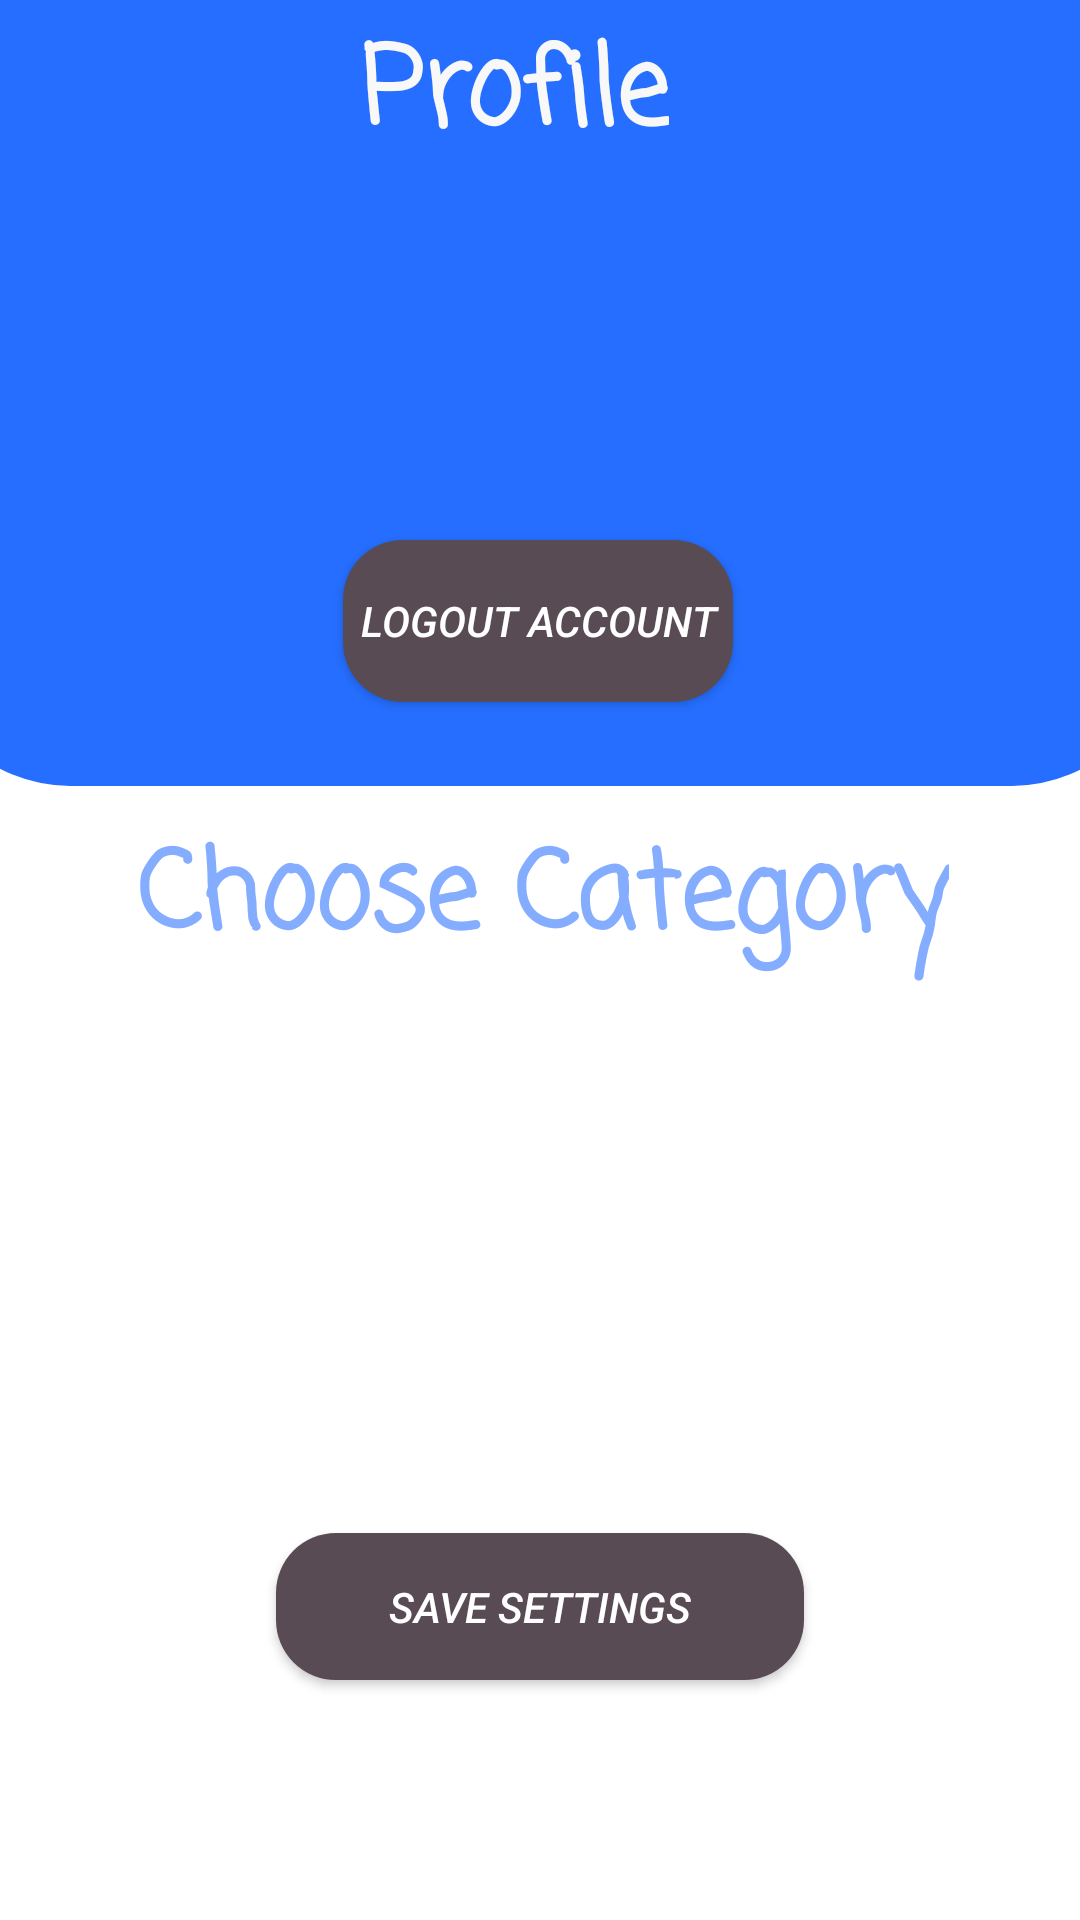

Android layout source for this screen:
<!-- AndroidManifest.xml: application theme AppTheme -->
<!-- res/layout/fragment_settings.xml -->
<?xml version="1.0" encoding="utf-8"?>
<androidx.constraintlayout.widget.ConstraintLayout xmlns:android="http://schemas.android.com/apk/res/android"
    xmlns:app="http://schemas.android.com/apk/res-auto"
    xmlns:tools="http://schemas.android.com/tools"
    android:id="@+id/containerSettings"
    android:layout_width="match_parent"
    android:layout_height="match_parent"
    android:background="@color/cardview_light_background"
    tools:context=".fragments.SettingsFragment">

    <ProgressBar
        android:id="@+id/pg"
        style="?android:attr/progressBarStyle"
        android:layout_width="82dp"
        android:layout_height="70dp"
        android:visibility="visible"
        app:layout_constraintBottom_toBottomOf="parent"
        app:layout_constraintEnd_toEndOf="parent"
        app:layout_constraintStart_toStartOf="parent"
        app:layout_constraintTop_toTopOf="parent" />

    <TextView
        android:id="@+id/choose"
        android:layout_width="wrap_content"
        android:layout_height="wrap_content"
        android:layout_marginTop="10dp"
        android:text="Choose Category"
        android:textColor="#85ADFF"
        android:textSize="36sp"
        android:textStyle="bold"
        app:fontFamily="casual"
        app:layout_constraintEnd_toEndOf="parent"
        app:layout_constraintHorizontal_bias="0.512"
        app:layout_constraintStart_toStartOf="parent"
        app:layout_constraintTop_toBottomOf="@+id/set" />

    <androidx.recyclerview.widget.RecyclerView
        android:id="@+id/rvCategory"
        android:layout_width="0dp"
        android:layout_height="0dp"
        android:layout_marginStart="10dp"
        android:layout_marginLeft="10dp"
        android:layout_marginEnd="10dp"
        android:layout_marginRight="10dp"
        android:layout_marginBottom="20dp"
        app:layout_constraintBottom_toTopOf="@+id/btSave"
        app:layout_constraintEnd_toEndOf="parent"
        app:layout_constraintStart_toStartOf="parent"
        app:layout_constraintTop_toBottomOf="@+id/choose"
        app:layout_constraintVertical_bias="0.0" />


    <Button
        android:id="@+id/btSave"
        android:layout_width="176dp"
        android:layout_height="49dp"
        android:layout_marginBottom="80dp"
        android:background="@drawable/button"
        android:text="Save Settings"
        android:textAllCaps="true"
        android:textColor="@color/cardview_light_background"
        android:textColorHint="@color/cardview_light_background"
        android:textColorLink="@color/cardview_light_background"
        android:textStyle="normal|italic"
        app:layout_constraintBottom_toBottomOf="parent"
        app:layout_constraintEnd_toEndOf="@+id/rvCategory"
        app:layout_constraintStart_toStartOf="@+id/rvCategory" />

    <androidx.constraintlayout.widget.ConstraintLayout
        android:id="@+id/set"
        android:layout_width="414dp"
        android:layout_height="262dp"
        android:layout_marginStart="10dp"
        android:layout_marginLeft="10dp"
        android:layout_marginEnd="10dp"
        android:layout_marginRight="10dp"
        android:background="@drawable/radius"
        app:layout_constraintEnd_toEndOf="parent"
        app:layout_constraintStart_toStartOf="parent"
        app:layout_constraintTop_toTopOf="parent">

        <Button
            android:id="@+id/btLogout"
            android:layout_width="130dp"
            android:layout_height="54dp"
            android:layout_marginBottom="28dp"
            android:background="@drawable/button"
            android:text="Logout Account"
            android:textAllCaps="true"
            android:textColor="@color/cardview_light_background"
            android:textColorHint="@color/cardview_light_background"
            android:textColorLink="@color/cardview_light_background"
            android:textStyle="normal|italic"
            app:layout_constraintBottom_toBottomOf="parent"
            app:layout_constraintEnd_toEndOf="parent"
            app:layout_constraintHorizontal_bias="0.496"
            app:layout_constraintStart_toStartOf="parent" />

        <TextView
            android:id="@+id/userProfile"
            android:layout_width="wrap_content"
            android:layout_height="wrap_content"
            android:layout_marginStart="30dp"
            android:layout_marginLeft="30dp"
            android:layout_marginTop="8dp"
            android:textColor="#3DDC97"
            android:textSize="30sp"
            android:textStyle="bold"
            app:fontFamily="casual"
            app:layout_constraintStart_toEndOf="@+id/imageView4"
            app:layout_constraintTop_toTopOf="@+id/imageView4"
            tools:text="User" />

        <TextView
            android:id="@+id/email_profile"
            android:layout_width="wrap_content"
            android:layout_height="wrap_content"
            android:layout_marginStart="30dp"
            android:layout_marginLeft="30dp"
            android:layout_marginBottom="8dp"
            android:textColor="#BADA00"
            android:textSize="30sp"
            android:textStyle="bold"
            app:fontFamily="casual"
            app:layout_constraintBottom_toBottomOf="@+id/imageView4"
            app:layout_constraintStart_toEndOf="@+id/imageView4"
            tools:text="Email" />

        <ImageView
            android:id="@+id/imageView4"
            android:layout_width="wrap_content"
            android:layout_height="wrap_content"
            android:layout_marginStart="16dp"
            android:layout_marginLeft="16dp"
            android:layout_marginTop="72dp"
            android:src="@drawable/ic_iconfinder_403023_avatar_user_woman_female_person_icon"
            app:layout_constraintStart_toStartOf="parent"
            app:layout_constraintTop_toTopOf="parent"></ImageView>

        <TextView
            android:id="@+id/textView5"
            android:layout_width="wrap_content"
            android:layout_height="39dp"
            android:layout_marginTop="4dp"
            android:gravity="center"
            android:text="Profile"
            android:textColor="#F8F8F8"
            android:textSize="36sp"
            android:textStyle="bold"
            app:fontFamily="casual"
            app:layout_constraintEnd_toEndOf="parent"
            app:layout_constraintHorizontal_bias="0.472"
            app:layout_constraintStart_toStartOf="parent"
            app:layout_constraintTop_toTopOf="parent" />
    </androidx.constraintlayout.widget.ConstraintLayout>

</androidx.constraintlayout.widget.ConstraintLayout>
<!-- resources referenced by this layout -->
<resources>
  <!-- drawable button (drawable) -->
  <?xml version="1.0" encoding="utf-8"?>
  <shape xmlns:android="http://schemas.android.com/apk/res/android">
  
      <corners android:radius="20dp" ></corners>
      <solid android:color="#584B53"></solid>
  
  </shape>
  <!-- drawable radius (drawable) -->
  <?xml version="1.0" encoding="utf-8"?>
  <shape xmlns:android="http://schemas.android.com/apk/res/android">
  
  
      <corners android:bottomRightRadius="50dp" android:bottomLeftRadius="50dp"></corners>
      <solid android:color="#256EFF"></solid>
  
  
  </shape>
  <style name="AppTheme" parent="Theme.AppCompat.Light.DarkActionBar">
          
          <item name="colorPrimary">@color/colorAccent</item>
          <item name="colorPrimaryDark">@color/colorAccent2</item>
          <item name="colorAccent">@color/colorAccent</item>
      </style>
  <color name="colorAccent">#256EFF</color>
  <color name="colorAccent2">#000000</color>
</resources>
